Image classification data set "preprocessed" (Nishmaa93/Thesis_Ehr_Model on GitHub). Class labels (4): COVID-19, normal, pneumonia, turberculosis.

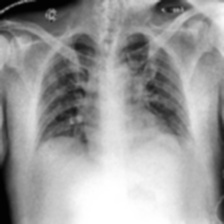
Label: COVID-19

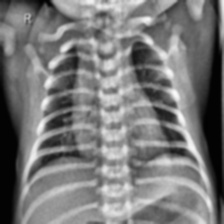
Label: normal

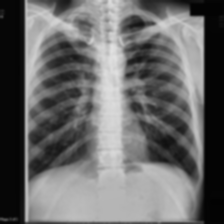
Label: turberculosis

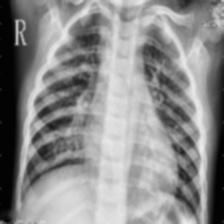
Label: pneumonia

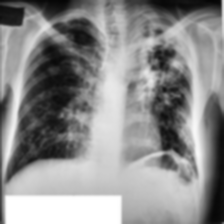
Label: turberculosis

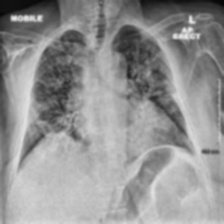
Label: COVID-19
